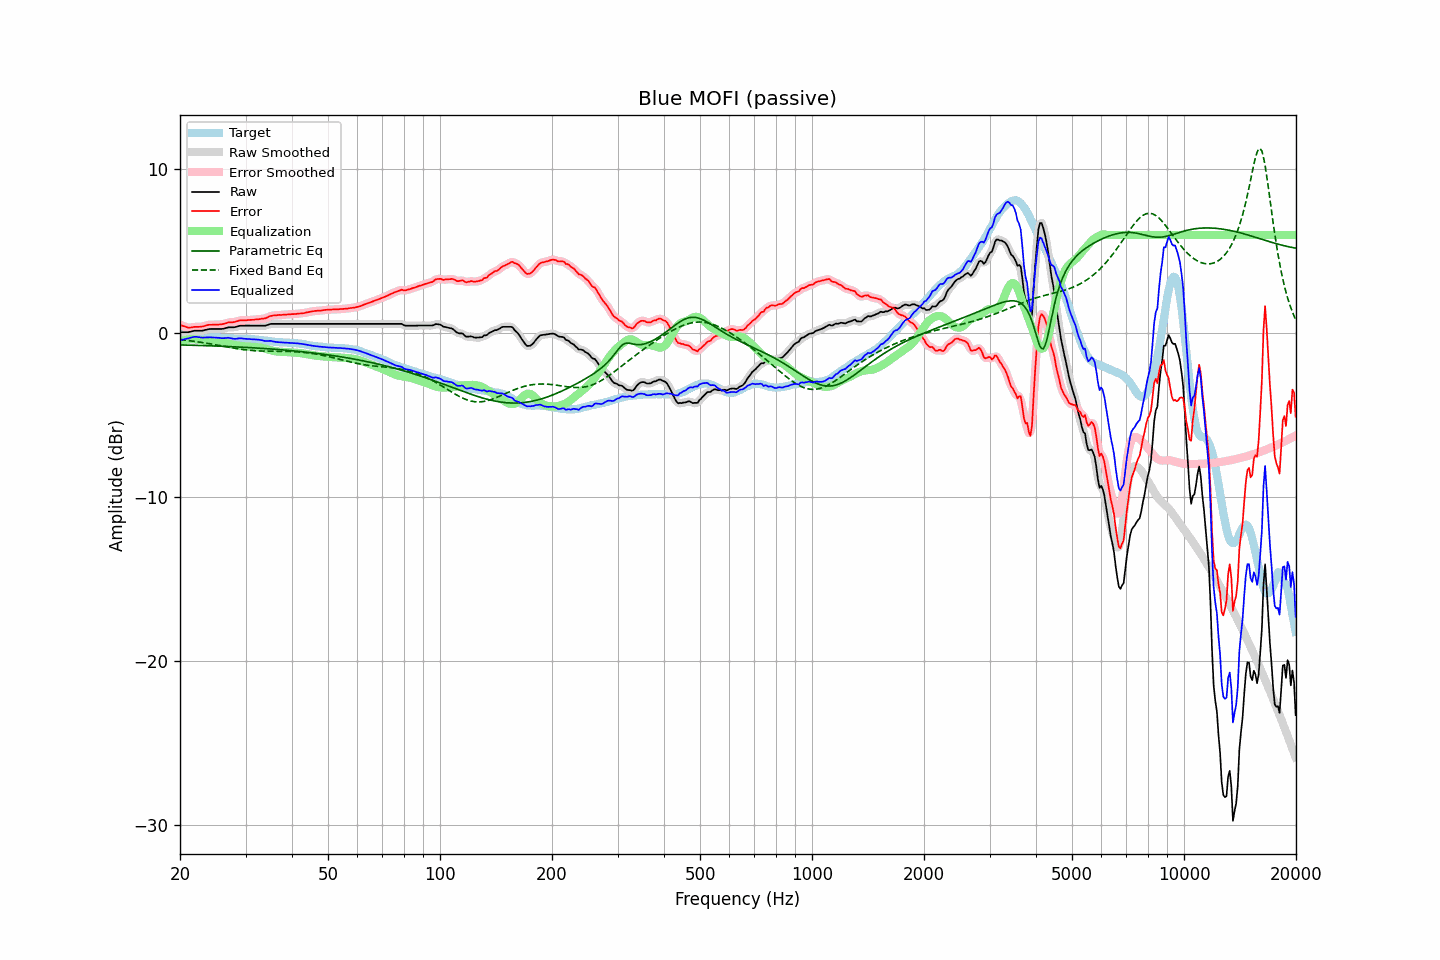

The file beside this chart, header and first rows:
frequency, raw, error, smoothed, error_smoothed, equalization, parametric_eq, fixed_band_eq, equalized_raw, equalized_smoothed, target
20.00, 0.07, 0.52, 0.07, 0.52, -0.51, -0.71, -0.38, -0.44, -0.44, -0.46
20.20, 0.07, 0.48, 0.06, 0.48, -0.47, -0.71, -0.39, -0.41, -0.41, -0.42
20.40, 0.07, 0.44, 0.06, 0.44, -0.44, -0.71, -0.40, -0.38, -0.38, -0.38
20.61, 0.07, 0.42, 0.06, 0.41, -0.42, -0.72, -0.42, -0.35, -0.35, -0.36
20.81, 0.07, 0.38, 0.06, 0.38, -0.40, -0.72, -0.43, -0.33, -0.33, -0.32
21.02, 0.07, 0.34, 0.07, 0.36, -0.38, -0.72, -0.44, -0.32, -0.31, -0.28
21.23, 0.09, 0.35, 0.08, 0.35, -0.37, -0.72, -0.45, -0.28, -0.28, -0.27
21.44, 0.11, 0.35, 0.11, 0.36, -0.36, -0.73, -0.46, -0.26, -0.25, -0.25
21.66, 0.13, 0.37, 0.13, 0.37, -0.36, -0.73, -0.48, -0.23, -0.23, -0.24
21.87, 0.16, 0.39, 0.15, 0.39, -0.37, -0.73, -0.49, -0.21, -0.22, -0.24
22.09, 0.17, 0.39, 0.16, 0.39, -0.38, -0.73, -0.51, -0.21, -0.21, -0.23
22.31, 0.17, 0.39, 0.17, 0.40, -0.39, -0.74, -0.52, -0.22, -0.22, -0.23
22.54, 0.17, 0.39, 0.16, 0.40, -0.40, -0.74, -0.53, -0.24, -0.24, -0.23
22.76, 0.17, 0.41, 0.16, 0.40, -0.42, -0.74, -0.55, -0.25, -0.26, -0.24
22.99, 0.17, 0.42, 0.17, 0.42, -0.43, -0.75, -0.56, -0.27, -0.26, -0.25
23.22, 0.19, 0.44, 0.19, 0.44, -0.45, -0.75, -0.58, -0.26, -0.26, -0.25
23.45, 0.22, 0.48, 0.21, 0.47, -0.47, -0.75, -0.60, -0.25, -0.26, -0.26
23.69, 0.24, 0.50, 0.24, 0.50, -0.48, -0.76, -0.61, -0.25, -0.25, -0.26
23.92, 0.26, 0.52, 0.25, 0.51, -0.50, -0.76, -0.63, -0.24, -0.25, -0.26
24.16, 0.27, 0.52, 0.26, 0.52, -0.51, -0.76, -0.64, -0.25, -0.25, -0.25
24.40, 0.27, 0.52, 0.27, 0.52, -0.52, -0.77, -0.66, -0.26, -0.25, -0.25
24.65, 0.27, 0.53, 0.27, 0.53, -0.53, -0.77, -0.68, -0.26, -0.26, -0.26
24.89, 0.27, 0.53, 0.27, 0.53, -0.53, -0.77, -0.70, -0.26, -0.26, -0.26
25.14, 0.27, 0.53, 0.27, 0.53, -0.53, -0.78, -0.71, -0.27, -0.27, -0.27
25.39, 0.27, 0.53, 0.26, 0.53, -0.54, -0.78, -0.73, -0.27, -0.28, -0.27
25.65, 0.27, 0.54, 0.26, 0.54, -0.55, -0.79, -0.75, -0.28, -0.29, -0.28
25.91, 0.27, 0.55, 0.27, 0.55, -0.57, -0.79, -0.77, -0.30, -0.30, -0.29
26.16, 0.29, 0.57, 0.28, 0.57, -0.58, -0.79, -0.79, -0.30, -0.30, -0.29
26.43, 0.31, 0.59, 0.31, 0.60, -0.60, -0.80, -0.81, -0.29, -0.29, -0.29
26.69, 0.34, 0.62, 0.34, 0.63, -0.62, -0.80, -0.82, -0.28, -0.28, -0.29
26.96, 0.37, 0.67, 0.36, 0.65, -0.63, -0.81, -0.84, -0.27, -0.28, -0.30
27.23, 0.37, 0.67, 0.37, 0.67, -0.65, -0.81, -0.86, -0.29, -0.29, -0.30
27.50, 0.37, 0.67, 0.37, 0.67, -0.67, -0.82, -0.88, -0.31, -0.31, -0.30
27.77, 0.37, 0.68, 0.37, 0.68, -0.69, -0.82, -0.89, -0.33, -0.33, -0.31
28.05, 0.38, 0.69, 0.38, 0.69, -0.71, -0.82, -0.91, -0.34, -0.34, -0.31
28.33, 0.40, 0.72, 0.40, 0.72, -0.73, -0.83, -0.93, -0.33, -0.33, -0.32
28.62, 0.42, 0.75, 0.43, 0.75, -0.74, -0.83, -0.94, -0.32, -0.32, -0.33
28.90, 0.46, 0.78, 0.45, 0.78, -0.76, -0.84, -0.96, -0.30, -0.31, -0.33
29.19, 0.47, 0.79, 0.46, 0.79, -0.77, -0.84, -0.97, -0.31, -0.31, -0.33
29.48, 0.47, 0.78, 0.47, 0.79, -0.79, -0.85, -0.98, -0.32, -0.32, -0.32
29.78, 0.47, 0.80, 0.47, 0.79, -0.80, -0.85, -1.00, -0.33, -0.33, -0.33
30.08, 0.47, 0.79, 0.47, 0.79, -0.80, -0.86, -1.01, -0.34, -0.34, -0.32
30.38, 0.47, 0.81, 0.47, 0.80, -0.81, -0.86, -1.02, -0.34, -0.34, -0.34
30.68, 0.47, 0.81, 0.47, 0.81, -0.81, -0.87, -1.03, -0.35, -0.35, -0.34
30.99, 0.47, 0.82, 0.47, 0.82, -0.82, -0.88, -1.04, -0.35, -0.35, -0.36
31.30, 0.47, 0.82, 0.47, 0.82, -0.82, -0.88, -1.05, -0.36, -0.36, -0.36
31.61, 0.47, 0.82, 0.47, 0.83, -0.83, -0.89, -1.06, -0.37, -0.37, -0.36
31.93, 0.47, 0.84, 0.47, 0.84, -0.84, -0.89, -1.06, -0.37, -0.37, -0.38
32.24, 0.47, 0.86, 0.47, 0.85, -0.85, -0.90, -1.07, -0.38, -0.38, -0.39
32.57, 0.47, 0.86, 0.47, 0.86, -0.86, -0.91, -1.08, -0.39, -0.39, -0.39
32.89, 0.47, 0.87, 0.47, 0.87, -0.87, -0.91, -1.08, -0.40, -0.40, -0.40
33.22, 0.47, 0.89, 0.46, 0.88, -0.89, -0.92, -1.08, -0.42, -0.43, -0.43
33.55, 0.47, 0.89, 0.46, 0.90, -0.91, -0.92, -1.09, -0.45, -0.45, -0.43
33.89, 0.47, 0.92, 0.47, 0.92, -0.94, -0.93, -1.09, -0.47, -0.46, -0.45
34.23, 0.50, 0.95, 0.50, 0.95, -0.97, -0.94, -1.09, -0.47, -0.47, -0.45
34.57, 0.53, 1.00, 0.53, 1.00, -0.99, -0.95, -1.09, -0.47, -0.47, -0.47
34.92, 0.56, 1.05, 0.56, 1.04, -1.02, -0.95, -1.09, -0.46, -0.47, -0.49
35.27, 0.58, 1.06, 0.57, 1.07, -1.05, -0.96, -1.09, -0.47, -0.48, -0.49
35.62, 0.58, 1.09, 0.58, 1.09, -1.07, -0.97, -1.10, -0.50, -0.50, -0.51
35.97, 0.58, 1.10, 0.58, 1.09, -1.09, -0.97, -1.10, -0.52, -0.52, -0.52
... 635 more rows
